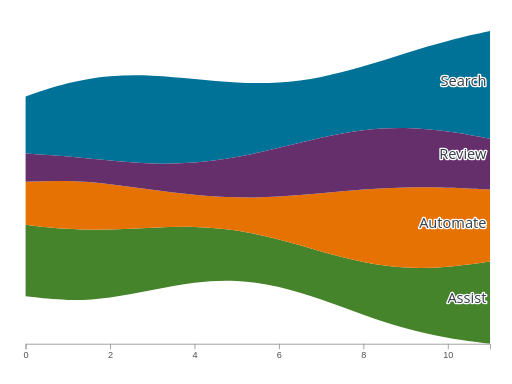
t = 0.00 s
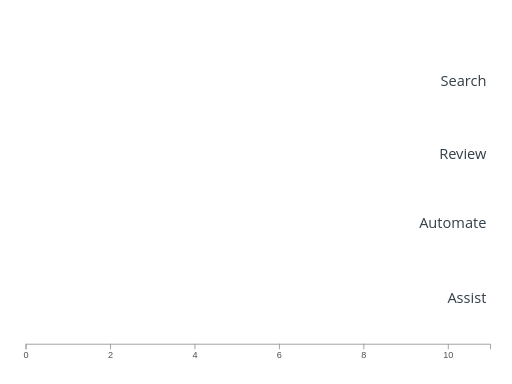
t = 0.10 s
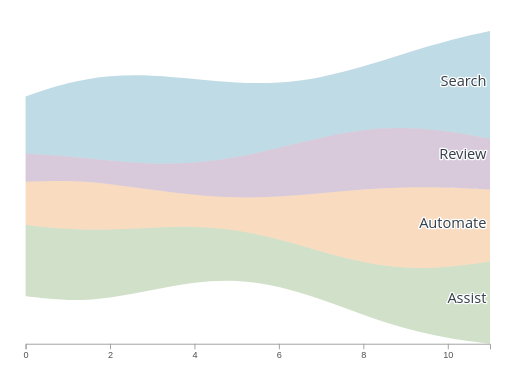
t = 0.33 s
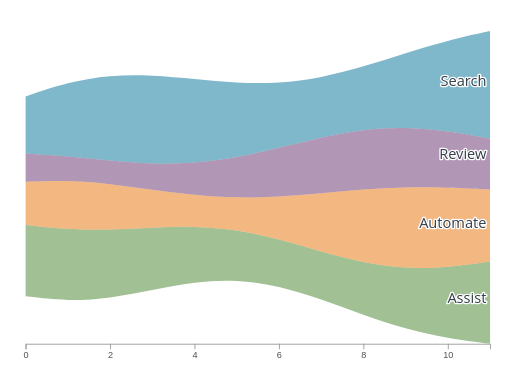
t = 0.55 s
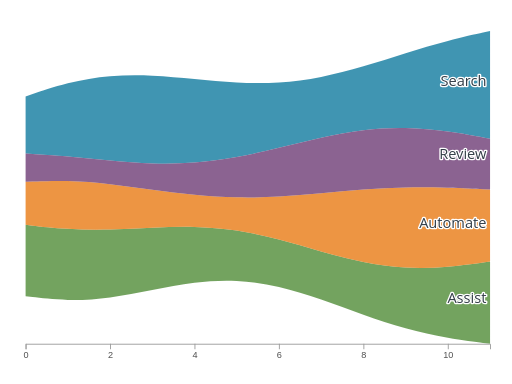
t = 0.78 s
t = 1.00 s: frame unchanged from t = 0.00 s, image omitted

The animated SVG that drew these frames (rendered in a browser with its animation timeline set to each time). Animation: 4 SMIL elements (animate=4); one cycle of 1.00 s.

<?xml version="1.0" encoding="UTF-8"?>
<svg xmlns="http://www.w3.org/2000/svg" id="streamgraph" data-pattern-id="d3-pattern-streamgraph" role="img" viewBox="0 0 560 420" font-family="Open Sans, Arial, sans-serif" aria-labelledby="streamgraph-title streamgraph-desc"><title id="streamgraph-title">Streamgraph</title><desc id="streamgraph-desc">D3 stacked areas with wiggle offset over time.</desc><g><path d="M28,105.417L35.697,102.827C43.394,100.238,58.788,95.058,74.182,91.18C89.576,87.302,104.97,84.726,120.364,83.41C135.758,82.095,151.152,82.042,166.545,82.734C181.939,83.426,197.333,84.863,212.727,86.328C228.121,87.793,243.515,89.286,258.909,90.107C274.303,90.928,289.697,91.078,305.091,90.132C320.485,89.185,335.879,87.143,351.273,84.095C366.667,81.048,382.061,76.995,397.455,72.474C412.848,67.953,428.242,62.964,443.636,58.155C459.03,53.346,474.424,48.718,489.818,44.723C505.212,40.727,520.606,37.363,528.303,35.682L536,34L536,151.686L528.303,150.28C520.606,148.874,505.212,146.063,489.818,143.936C474.424,141.809,459.03,140.367,443.636,140.069C428.242,139.771,412.848,140.617,397.455,142.505C382.061,144.393,366.667,147.323,351.273,150.735C335.879,154.147,320.485,158.039,305.091,161.736C289.697,165.433,274.303,168.934,258.909,171.738C243.515,174.542,228.121,176.648,212.727,177.839C197.333,179.029,181.939,179.305,166.545,178.824C151.152,178.342,135.758,177.103,120.364,175.631C104.97,174.159,89.576,172.454,74.182,171.128C58.788,169.803,43.394,168.857,35.697,168.384L28,167.911Z" fill="#007298" opacity="1"><animate attributeName="opacity" from="0" to="1" dur="0.9s" begin="0.1s" fill="freeze"></animate></path><path d="M28,245.929L35.697,246.783C43.394,247.636,58.788,249.344,74.182,250.281C89.576,251.219,104.97,251.387,120.364,251.025C135.758,250.664,151.152,249.773,166.545,249.055C181.939,248.336,197.333,247.79,212.727,248.146C228.121,248.503,243.515,249.762,258.909,252.125C274.303,254.488,289.697,257.954,305.091,262.01C320.485,266.066,335.879,270.712,351.273,275.079C366.667,279.446,382.061,283.534,397.455,286.615C412.848,289.697,428.242,291.772,443.636,292.603C459.03,293.433,474.424,293.019,489.818,291.72C505.212,290.421,520.606,288.237,528.303,287.145L536,286.053L536,376L528.303,375.035C520.606,374.071,505.212,372.141,489.818,369.45C474.424,366.76,459.03,363.307,443.636,359.041C428.242,354.775,412.848,349.695,397.455,344.26C382.061,338.825,366.667,333.035,351.273,327.706C335.879,322.377,320.485,317.509,305.091,313.908C289.697,310.308,274.303,307.975,258.909,307.223C243.515,306.472,228.121,307.301,212.727,309.215C197.333,311.129,181.939,314.127,166.545,317.145C151.152,320.163,135.758,323.201,120.364,325.255C104.97,327.309,89.576,328.378,74.182,328.013C58.788,327.647,43.394,325.847,35.697,324.947L28,324.047Z" fill="#45842a" opacity="1"><animate attributeName="opacity" from="0" to="1" dur="0.9s" begin="0.1s" fill="freeze"></animate></path><path d="M28,198.906L35.697,198.596C43.394,198.287,58.788,197.668,74.182,198.004C89.576,198.341,104.97,199.632,120.364,201.393C135.758,203.153,151.152,205.382,166.545,207.493C181.939,209.603,197.333,211.595,212.727,213.073C228.121,214.552,243.515,215.517,258.909,215.842C274.303,216.167,289.697,215.851,305.091,215.036C320.485,214.22,335.879,212.905,351.273,211.49C366.667,210.074,382.061,208.557,397.455,207.379C412.848,206.202,428.242,205.364,443.636,205.036C459.03,204.709,474.424,204.891,489.818,205.366C505.212,205.841,520.606,206.608,528.303,206.992L536,207.375L536,286.053L528.303,287.145C520.606,288.237,505.212,290.421,489.818,291.72C474.424,293.019,459.03,293.433,443.636,292.603C428.242,291.772,412.848,289.697,397.455,286.615C382.061,283.534,366.667,279.446,351.273,275.079C335.879,270.712,320.485,266.066,305.091,262.01C289.697,257.954,274.303,254.488,258.909,252.125C243.515,249.762,228.121,248.503,212.727,248.146C197.333,247.79,181.939,248.336,166.545,249.055C151.152,249.773,135.758,250.664,120.364,251.025C104.97,251.387,89.576,251.219,74.182,250.281C58.788,249.344,43.394,247.636,35.697,246.783L28,245.929Z" fill="#e77204" opacity="1"><animate attributeName="opacity" from="0" to="1" dur="0.9s" begin="0.1s" fill="freeze"></animate></path><path d="M28,167.911L35.697,168.384C43.394,168.857,58.788,169.803,74.182,171.128C89.576,172.454,104.97,174.159,120.364,175.631C135.758,177.103,151.152,178.342,166.545,178.824C181.939,179.305,197.333,179.029,212.727,177.839C228.121,176.648,243.515,174.542,258.909,171.738C274.303,168.934,289.697,165.433,305.091,161.736C320.485,158.039,335.879,154.147,351.273,150.735C366.667,147.323,382.061,144.393,397.455,142.505C412.848,140.617,428.242,139.771,443.636,140.069C459.03,140.367,474.424,141.809,489.818,143.936C505.212,146.063,520.606,148.874,528.303,150.28L536,151.686L536,207.375L528.303,206.992C520.606,206.608,505.212,205.841,489.818,205.366C474.424,204.891,459.03,204.709,443.636,205.036C428.242,205.364,412.848,206.202,397.455,207.379C382.061,208.557,366.667,210.074,351.273,211.49C335.879,212.905,320.485,214.22,305.091,215.036C289.697,215.851,274.303,216.167,258.909,215.842C243.515,215.517,228.121,214.552,212.727,213.073C197.333,211.595,181.939,209.603,166.545,207.493C151.152,205.382,135.758,203.153,120.364,201.393C104.97,199.632,89.576,198.341,74.182,198.004C58.788,197.668,43.394,198.287,35.697,198.596L28,198.906Z" fill="#652f6c" opacity="1"><animate attributeName="opacity" from="0" to="1" dur="0.9s" begin="0.1s" fill="freeze"></animate></path></g><g class="axis" transform="translate(0,376)" fill="none" font-size="10" font-family="sans-serif" text-anchor="middle"><path class="domain" stroke="#9c9c9c" d="M28.5,6V0.5H536.5V6"></path><g class="tick" opacity="1" transform="translate(28.5,0)"><line stroke="#9c9c9c" y2="6"></line><text fill="currentColor" y="9" dy="0.71em" style="fill: rgb(79, 79, 79);">0</text></g><g class="tick" opacity="1" transform="translate(120.86363636363636,0)"><line stroke="#9c9c9c" y2="6"></line><text fill="currentColor" y="9" dy="0.71em" style="fill: rgb(79, 79, 79);">2</text></g><g class="tick" opacity="1" transform="translate(213.22727272727272,0)"><line stroke="#9c9c9c" y2="6"></line><text fill="currentColor" y="9" dy="0.71em" style="fill: rgb(79, 79, 79);">4</text></g><g class="tick" opacity="1" transform="translate(305.59090909090907,0)"><line stroke="#9c9c9c" y2="6"></line><text fill="currentColor" y="9" dy="0.71em" style="fill: rgb(79, 79, 79);">6</text></g><g class="tick" opacity="1" transform="translate(397.95454545454544,0)"><line stroke="#9c9c9c" y2="6"></line><text fill="currentColor" y="9" dy="0.71em" style="fill: rgb(79, 79, 79);">8</text></g><g class="tick" opacity="1" transform="translate(490.3181818181818,0)"><line stroke="#9c9c9c" y2="6"></line><text fill="currentColor" y="9" dy="0.71em" style="fill: rgb(79, 79, 79);">10</text></g></g><text class="mark-label" x="532" y="93.6706354973446" text-anchor="end" style="fill: rgb(51, 62, 72); paint-order: stroke; stroke: rgb(255, 255, 255); stroke-width: 3; stroke-linejoin: round;">Search</text><text class="mark-label" x="532" y="331.4080802012842" text-anchor="end" style="fill: rgb(51, 62, 72); paint-order: stroke; stroke: rgb(255, 255, 255); stroke-width: 3; stroke-linejoin: round;">Assist</text><text class="mark-label" x="532" y="248.83914914517882" text-anchor="end" style="fill: rgb(51, 62, 72); paint-order: stroke; stroke: rgb(255, 255, 255); stroke-width: 3; stroke-linejoin: round;">Automate</text><text class="mark-label" x="532" y="174.16267584039042" text-anchor="end" style="fill: rgb(51, 62, 72); paint-order: stroke; stroke: rgb(255, 255, 255); stroke-width: 3; stroke-linejoin: round;">Review</text></svg>
